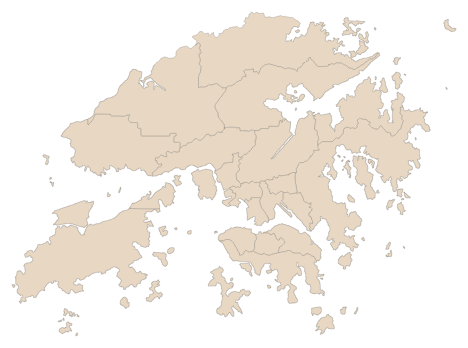
D3 v3 page, settled after 480 driven frames (8 s of simulated time); the page loaded 1 data file(s).


// ── map-d3-hong-kong-adm1.js
function resize() {
    width = parseInt(d3.select("#viz").style("width")), 
    width = width - margin.left - margin.right, 
    height = width * mapRatio, 
    projection.translate([width / 2, height / 2]).center(hongKongCenter).scale(width * [mapRatio + mapRatioAdjuster]), 
    svg.style("width", width + "px").style("height", height + "px"), 
    svg.selectAll("path").attr("d", path)
}

function zoomed() {
    features.attr("transform", "translate(" + d3.event.translate + ")scale(" + d3.event.scale + ")")
}

var margin = {
        top: 10,
        left: 10,
        bottom: 10,
        right: 10
    },
    width = parseInt(d3.select("#viz").style("width")),
    width = width - margin.left - margin.right,
    mapRatio = .5,
    height = width * mapRatio,
    mapRatioAdjuster = 40;
    hongKongCenter = [114.15, 22.33];
var projection = d3.geo.mercator().center(hongKongCenter).translate([width / 2, height / 2]).scale(width * [mapRatio + mapRatioAdjuster]),
    zoom = d3.behavior.zoom().translate([0, 0]).scale(1).scaleExtent([1, 20]).on("zoom", zoomed);

d3.select(window).on("resize", resize);
var svg = d3.select("#viz").append("svg").attr("width", width).attr("height", height).call(zoom),
    path = d3.geo.path().projection(projection),

features = svg.append("g");
d3.json("HKG_adm.json", function(t, e) {
    if (t) return console.error(t);
    topojson.feature(e, e.objects.HKG_adm1_1);
    features.selectAll("path")
            .data(topojson.feature(e, e.objects.HKG_adm1_1).features).enter()
            .append("path").attr("d", path)
            .attr("fill", "#e8d8c3")
            .attr("stroke", "#404040")
            .attr("stroke-width", .2)
            .on("mousemove", function(t) {
                d3.select("#tooltip").style("top", d3.event.pageY + 20 + "px")
                  .style("left", d3.event.pageX + 20 + "px")
                  .select("#region-name-tooltip")
                  .text(t.properties.NAME_1);

                d3.select("#tooltip").select("#region-type-tooltip")
                  .text(t.properties.ENGTYPE_1);

                d3.select("#region-name")
                  .text(t.properties.NAME_1), d3.select("#region-type")
                  .text(t.properties.ENGTYPE_1 + " (" + t.properties.TYPE_1 + ")");

                d3.select("#tooltip").classed("hidden", !1);
            })
            .on("mouseout", function() {
                d3.select("#tooltip").classed("hidden", !0);
            })
});

### data: HKG_adm.json
{
 "type": "Topology",
 "arcs": [
  [
   [
    59712,
    25958
   ],
   [
    28,
    -134
   ],
   [
    20,
    -97
   ],
   [
    169,
    -311
   ],
   [
    24,
    -39
   ],
   [
    -5,
    -490
   ],
   [
    0,
    -255
   ],
   [
    -296,
    -334
   ],
   "... 9 more items"
  ],
  [
   [
    59122,
    21743
   ],
   [
    -69,
    -60
   ],
   [
    -239,
    -202
   ],
   [
    -124,
    46
   ],
   [
    -84,
    32
   ],
   [
    -19,
    7
   ],
   [
    -378,
    -170
   ],
   [
    -96,
    27
   ],
   "... 45 more items"
  ],
  [
   [
    50949,
    24276
   ],
   [
    -50,
    -4
   ],
   [
    0,
    57
   ],
   [
    -50,
    0
   ],
   [
    0,
    56
   ],
   [
    -50,
    0
   ]
  ],
  [
   [
    50799,
    24385
   ],
   [
    0,
    57
   ],
   [
    -100,
    0
   ],
   [
    0,
    57
   ],
   [
    -49,
    0
   ]
  ],
  [
   [
    50650,
    24499
   ],
   [
    0,
    111
   ],
   [
    -51,
    0
   ],
   [
    0,
    56
   ],
   [
    -49,
    0
   ],
   [
    0,
    338
   ],
   [
    49,
    0
   ],
   [
    0,
    336
   ]
  ],
  [
   [
    50599,
    25340
   ],
   [
    51,
    0
   ],
   [
    0,
    169
   ],
   [
    49,
    0
   ]
  ],
  [
   [
    50699,
    25509
   ],
   [
    0,
    112
   ],
   [
    50,
    0
   ],
   [
    0,
    57
   ],
   [
    50,
    0
   ]
  ],
  [
   [
    50799,
    25678
   ],
   [
    0,
    55
   ],
   [
    91,
    0
   ],
   [
    9,
    113
   ],
   [
    50,
    0
   ],
   [
    0,
    112
   ],
   [
    100,
    0
   ],
   [
    0,
    56
   ]
  ],
  "... 9,318 more items"
 ],
 "transform": {
  "scale": [
   5.5665290666252045e-06,
   4.943830867873142e-06
  ],
  "translate": [
   113.8,
   22.15
  ]
 },
 "objects": {
  "HKG_adm1_1": {
   "type": "GeometryCollection",
   "geometries": [
    "{... 3 keys}",
    "{... 3 keys}",
    "{... 3 keys}",
    "{... 3 keys}",
    "{... 3 keys}",
    "{... 3 keys}",
    "{... 3 keys}",
    "{... 3 keys}",
    "... 10 more items"
   ]
  },
  "HKG_adm1-2": {
   "type": "GeometryCollection",
   "geometries": [
    "{... 2 keys}",
    "{... 2 keys}",
    "{... 2 keys}",
    "{... 2 keys}",
    "{... 2 keys}",
    "{... 2 keys}",
    "{... 2 keys}",
    "{... 2 keys}",
    "... 10 more items"
   ]
  },
  "HKG_adm0-1": {
   "type": "GeometryCollection",
   "geometries": [
    "{... 3 keys}"
   ]
  },
  "HKG_adm0-2": {
   "type": "GeometryCollection",
   "geometries": [
    "{... 2 keys}"
   ]
  }
 }
}